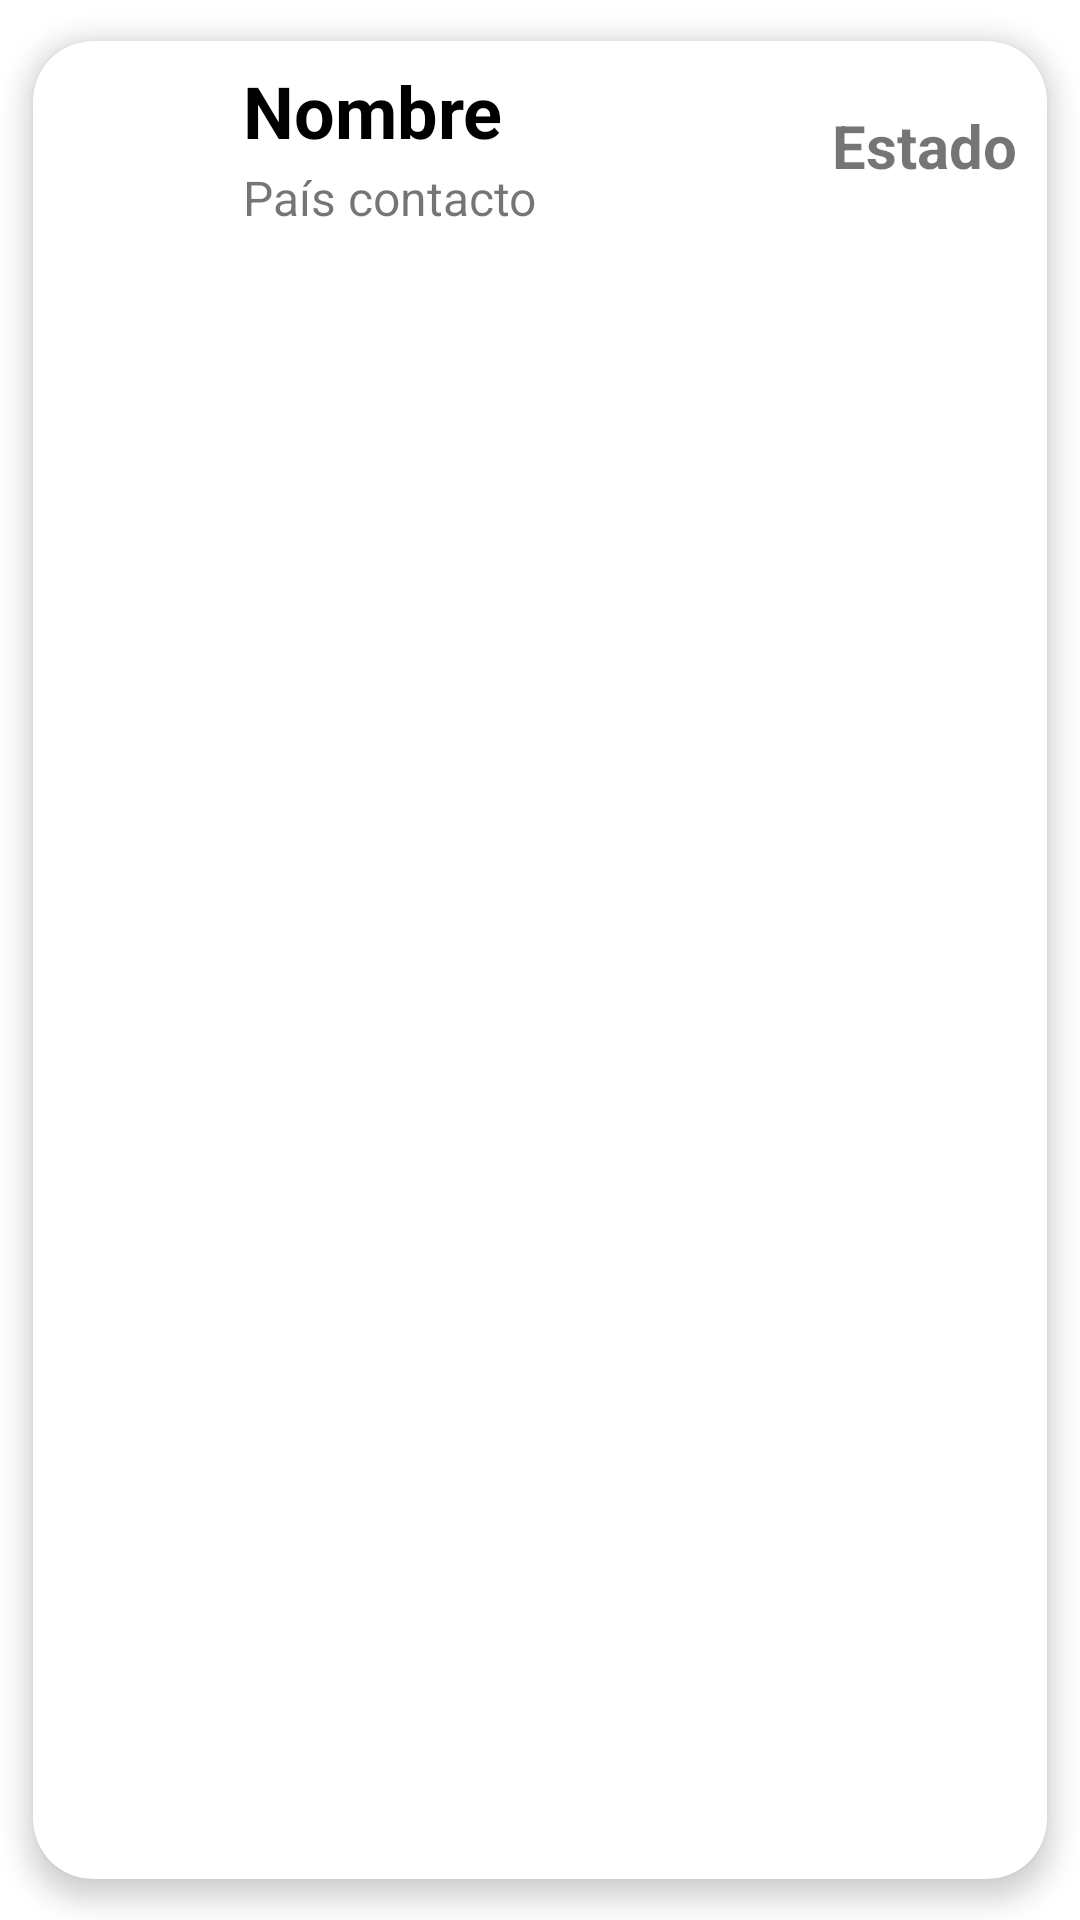

Here is an Android app screen rendered from its layout file. Give the layout XML and the strings, colors and styles it references.
<!-- AndroidManifest.xml: application theme Theme.GestionDeContactos -->
<!-- res/layout/list_element.xml -->
<?xml version="1.0" encoding="utf-8"?>
<androidx.cardview.widget.CardView xmlns:android="http://schemas.android.com/apk/res/android"
    xmlns:app="http://schemas.android.com/apk/res-auto"
    android:id="@+id/cv"
    android:layout_width="match_parent"
    android:layout_height="wrap_content"
    android:animateLayoutChanges="true"
    app:cardCornerRadius="20dp"
    app:cardElevation="5dp"
    app:cardUseCompatPadding="true">

    <LinearLayout
        android:layout_width="match_parent"
        android:layout_height="wrap_content"
        android:animateLayoutChanges="true"
        android:orientation="vertical"
        >

        <RelativeLayout
            android:layout_width="match_parent"
            android:layout_height="wrap_content"
            android:clickable="false"
            android:orientation="horizontal"
            android:padding="5dp">

            <ImageView
                android:id="@+id/iv_iconoContacto"
                android:layout_width="60dp"
                android:layout_height="60dp"
                android:layout_alignParentStart="true"
                android:layout_alignParentLeft="true"
                android:layout_centerVertical="true"
                android:foregroundGravity="center"
                android:paddingLeft="10dp"
                android:paddingRight="10dp"
                android:src="@drawable/ic_account_circle_black_24dp" />

            <LinearLayout
                android:id="@+id/linearLayout"
                android:layout_width="wrap_content"
                android:layout_height="wrap_content"
                android:layout_alignParentTop="true"
                android:layout_marginStart="5dp"
                android:layout_marginLeft="5dp"
                android:layout_marginTop="2dp"
                android:layout_toEndOf="@+id/iv_iconoContacto"
                android:layout_toRightOf="@+id/iv_iconoContacto"
                android:orientation="vertical">

                <TextView
                    android:id="@+id/tv_nombreContacto"
                    android:layout_width="match_parent"
                    android:layout_height="wrap_content"
                    android:layout_marginBottom="2dp"
                    android:text="Nombre"
                    android:textColor="@color/black"
                    android:textSize="24dp"
                    android:textStyle="bold" />

                <TextView
                    android:id="@+id/tv_paisContacto"
                    android:layout_width="match_parent"
                    android:layout_height="wrap_content"
                    android:text="País contacto"
                    android:textSize="16dp" />
            </LinearLayout>

            <TextView
                android:id="@+id/tv_status"
                android:layout_width="wrap_content"
                android:layout_height="wrap_content"
                android:layout_alignParentEnd="true"
                android:layout_alignParentRight="true"
                android:layout_centerVertical="true"
                android:layout_marginEnd="5dp"
                android:layout_marginRight="5dp"
                android:text="Estado"
                android:textSize="20dp"
                android:textStyle="bold" />

        </RelativeLayout>
    </LinearLayout>
</androidx.cardview.widget.CardView>
<!-- resources referenced by this layout -->
<resources>
  <color name="black">#FF000000</color>
  <style name="Theme.GestionDeContactos" parent="Theme.MaterialComponents.DayNight.DarkActionBar">
          
          <item name="colorPrimary">@color/gray</item>
          <item name="colorPrimaryVariant">@color/gray_dark</item>
          <item name="colorOnPrimary">@color/white</item>
          
          <item name="colorSecondary">@color/teal_200</item>
          <item name="colorSecondaryVariant">@color/teal_700</item>
          <item name="colorOnSecondary">@color/black</item>
          
          <item name="android:statusBarColor" tools:targetApi="l">?attr/colorPrimaryVariant</item>
          
      </style>
  <color name="gray">#FF37474F</color>
  <color name="gray_dark">#FF263238</color>
  <color name="white">#FFFFFFFF</color>
  <color name="teal_200">#FF03DAC5</color>
  <color name="teal_700">#FF018786</color>
</resources>
